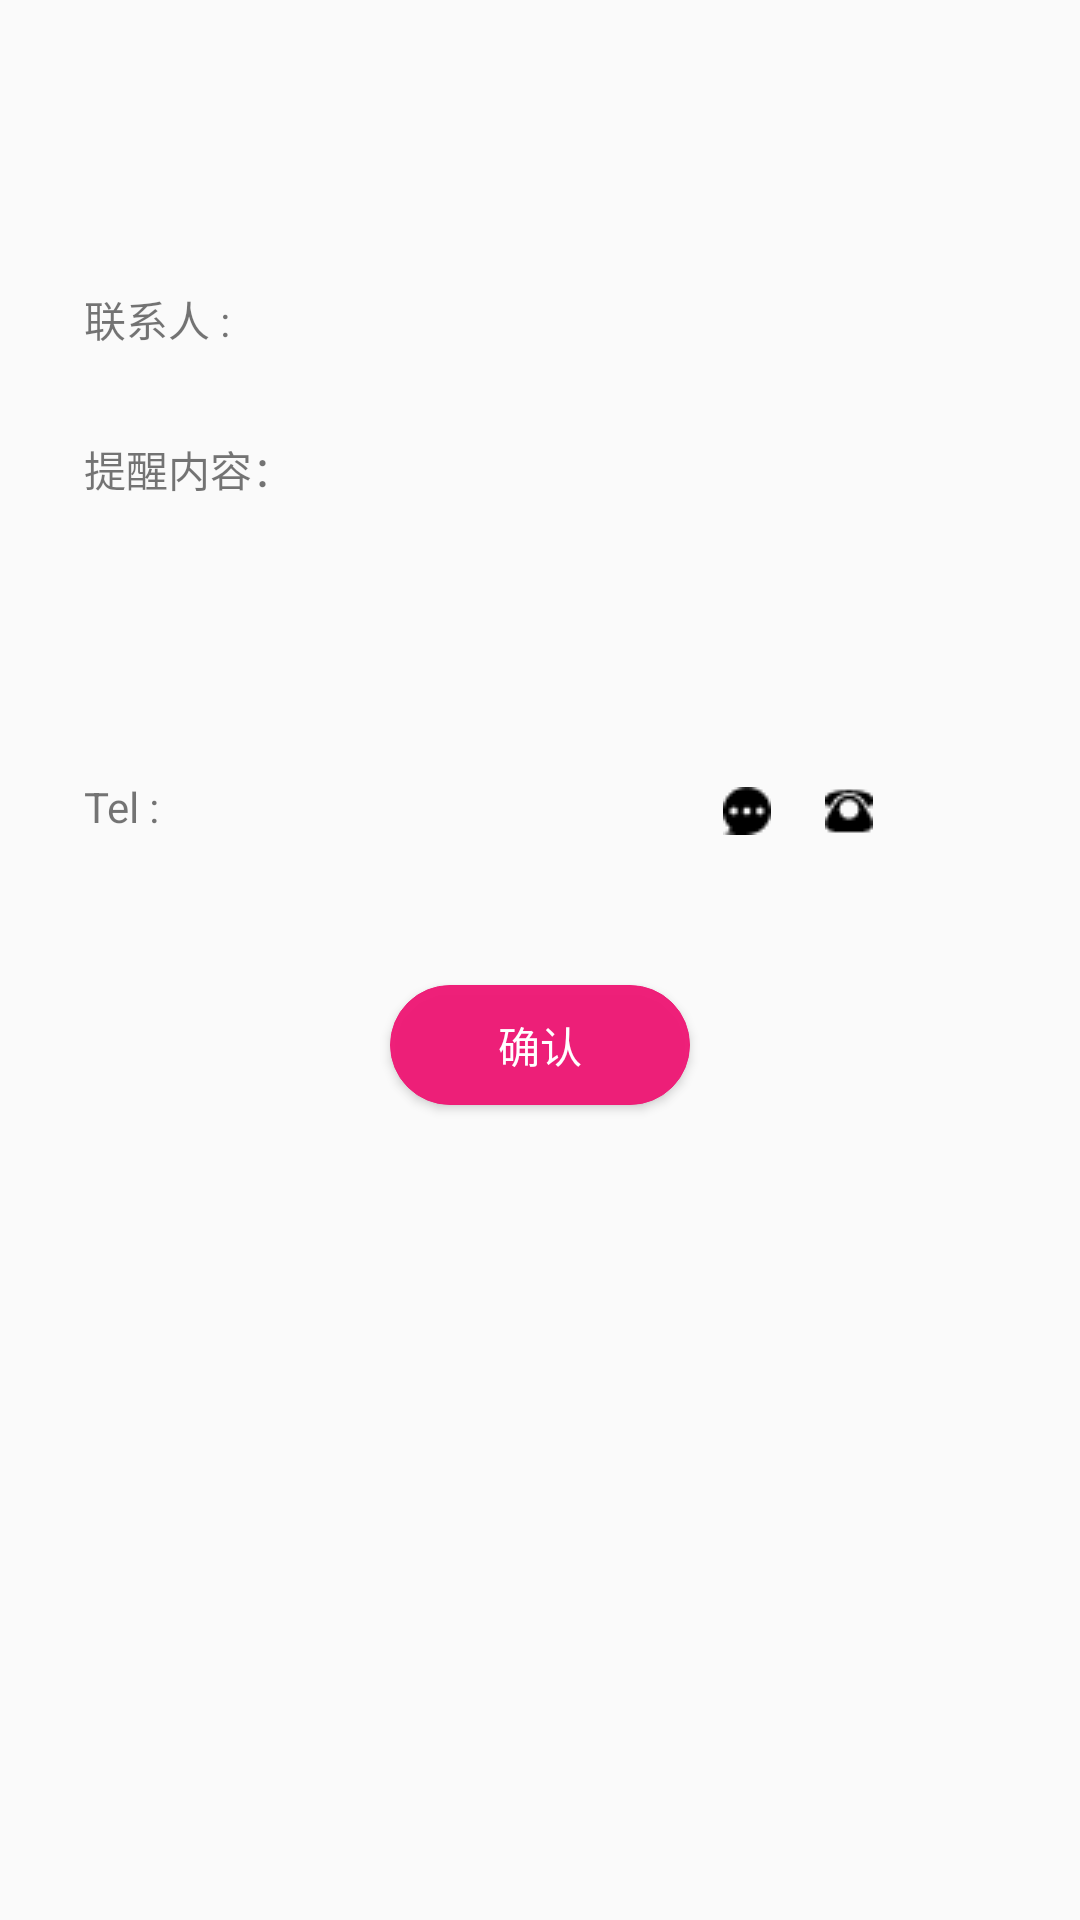

Write the Android layout XML for this screen, with the resource values it uses.
<!-- AndroidManifest.xml: application theme AppTheme -->
<!-- res/layout/activity_alarm_show.xml -->
<?xml version="1.0" encoding="utf-8"?>

<RelativeLayout xmlns:android="http://schemas.android.com/apk/res/android"
                xmlns:app="http://schemas.android.com/apk/res-auto"
                xmlns:tools="http://schemas.android.com/tools"
                android:layout_width="match_parent"
                android:layout_height="match_parent"
    >

    <TextView
        android:id="@+id/tv_title"
        android:layout_width="200dp"
        android:layout_height="40dp"
        android:layout_alignParentTop="true"
        android:layout_marginLeft="28dp"
        android:layout_marginStart="28dp"
        android:layout_marginTop="29dp"
        android:layout_toEndOf="@+id/textView2"
        android:layout_toRightOf="@+id/textView2"
        android:contentDescription="c"
        android:textColor="@color/colorAccent"
        android:textSize="30px"/>

    <TextView
        android:id="@+id/textView2"
        android:layout_width="70dp"
        android:layout_height="50dp"
        android:layout_alignLeft="@+id/textView4"
        android:layout_alignStart="@+id/textView4"
        android:text="提醒内容："
        android:layout_below="@+id/textView4"/>

    <TextView
        android:id="@+id/textView4"
        android:layout_width="50dp"
        android:layout_height="50dp"
        android:layout_alignParentLeft="true"
        android:layout_alignParentStart="true"
        android:layout_below="@+id/tv_title"
        android:layout_marginLeft="28dp"
        android:layout_marginStart="28dp"
        android:layout_marginTop="27dp"
        android:text="联系人 :"/>

    <TextView
        android:id="@+id/tv_content"
        android:layout_width="150dp"
        android:layout_height="100dp"
        android:layout_alignBaseline="@+id/textView2"
        android:layout_alignBottom="@+id/textView2"
        android:layout_alignLeft="@+id/tv_title"
        android:layout_alignStart="@+id/tv_title"
        android:layout_marginLeft="15dp"
        android:layout_marginStart="15dp"/>

    <TextView
        android:id="@+id/tv_name"
        android:layout_width="100dp"
        android:layout_height="30dp"
        android:layout_alignLeft="@+id/tv_content"
        android:layout_alignStart="@+id/tv_content"
        android:layout_alignTop="@+id/textView4"/>

    <TextView
        android:id="@+id/textView8"
        android:layout_width="wrap_content"
        android:layout_height="wrap_content"
        android:layout_alignLeft="@+id/textView2"
        android:layout_alignStart="@+id/textView2"
        android:layout_below="@+id/tv_content"
        android:layout_marginTop="12dp"
        android:text="Tel :"/>

    <TextView
        android:id="@+id/tv_number"
        android:layout_width="120dp"
        android:layout_height="30dp"
        android:layout_alignBaseline="@+id/textView8"
        android:layout_alignBottom="@+id/textView8"
        android:layout_alignLeft="@+id/tv_content"
        android:layout_alignStart="@+id/tv_content"
        />

    <ImageView
        android:id="@+id/img_sms"
        android:layout_width="wrap_content"
        android:layout_height="wrap_content"
        android:layout_alignEnd="@+id/tv_content"
        android:layout_alignRight="@+id/tv_content"
        android:layout_alignTop="@+id/img_tel"
        android:onClick="tel"
        app:srcCompat="@drawable/tel"/>

    <ImageView
        android:id="@+id/img_tel"
        android:layout_width="wrap_content"
        android:layout_height="wrap_content"
        android:layout_alignBottom="@+id/textView8"
        android:layout_toEndOf="@+id/tv_name"
        android:layout_toRightOf="@+id/tv_name"
        android:onClick="sms"
        app:srcCompat="@drawable/sms"/>

    <Button
        android:id="@+id/button2"
        android:layout_width="100dp"
        android:layout_height="40dp"
        android:layout_below="@+id/tv_number"
        android:layout_centerHorizontal="true"
        android:layout_marginTop="39dp"
        android:background="@drawable/guide_go_button"
        android:onClick="click"
        android:text="确认"
        android:textColor="@android:color/background_light"/>

</RelativeLayout>
<!-- resources referenced by this layout -->
<resources>
  <!-- drawable guide_go_button (drawable) -->
  <?xml version="1.0" encoding="utf-8"?>
  
  <selector xmlns:android="http://schemas.android.com/apk/res/android">
  
      <item>
          <shape android:shape="rectangle">
              <stroke android:width="1px" android:color="#f7ef1a76" />
              <corners android:radius="20dp" />
              <solid android:color="#f7ef1a76" />
          </shape>
      </item>
  </selector>
  <!-- drawable sms: png bitmap (drawable, 236 bytes) -->
  <!-- drawable tel: png bitmap (drawable, 257 bytes) -->
  <style name="AppTheme" parent="Theme.AppCompat.Light.DarkActionBar">
          
          <item name="colorPrimary">@color/colorPrimary</item>
          <item name="colorPrimaryDark">@color/colorPrimaryDark</item>
          <item name="colorAccent">@color/colorAccent</item>
  
          <item name="actionModeStyle">@style/Widget.AppCompat.ActionMode</item>
      </style>
  <!-- not gathered from this repository: default colours our renderer supplied (Android Studio template values) -->
  <color name="colorPrimary">#FF6200EE</color>
  <color name="colorPrimaryDark">#FF3700B3</color>
  <color name="colorAccent">#FF03DAC5</color>
</resources>
